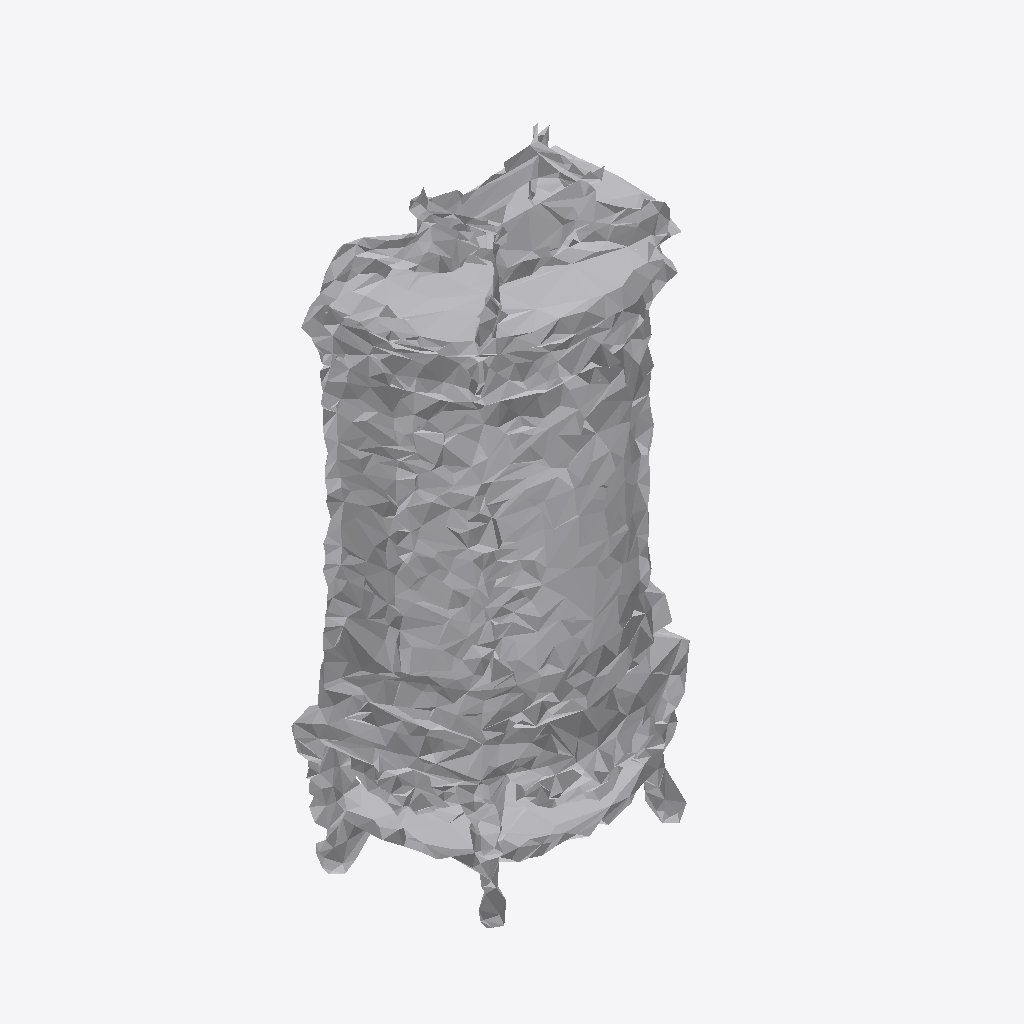
Isometric view of an IFC building model (IFC-SPF (STEP), schema IFC4, length unit metre), seen from the south-west, elements coloured by IFC class: 1 other element (light grey).
Extent 0.475 m × 0.340 m × 0.993 m (x, y, z). Storeys (1): Ground Floor at 0.00 m. Elements (1): 1 IfcFurniture.

HEADER;
FILE_DESCRIPTION(('ViewDefinition [CoordinationView]'),'2;1');
FILE_NAME('','2026-07-12T07:59:43',(''),(''),'IfcOpenShell 0.8.0','IfcOpenShell 0.8.0','');
FILE_SCHEMA(('IFC4'));
ENDSEC;
DATA;
#17=IFCPROJECT('0iD8Ep0Cz0aQla8x7DpZ8D',#5,'Office Project',$,$,$,$,(#15),#10);
#20=IFCSITE('3M9ja4M65BbOheomSwpu6g',#5,'Site',$,$,#19,$,$,.ELEMENT.,$,$,$,$,$);
#22=IFCBUILDING('1ZBC5sEabBTPSP7ve$ukRL',#5,'Building',$,$,#21,$,$,.ELEMENT.,$,$,$);
#24=IFCBUILDINGSTOREY('27vvrvjXX2sujhfalplce2',#5,'Ground Floor',$,$,#23,$,$,.ELEMENT.,0.0);
#35=IFCFURNITURE('2fteWTZzLEbPwOU6IISLlT',#5,'list07_cabinet',$,$,#34,#31,$,$);
ENDSEC;
